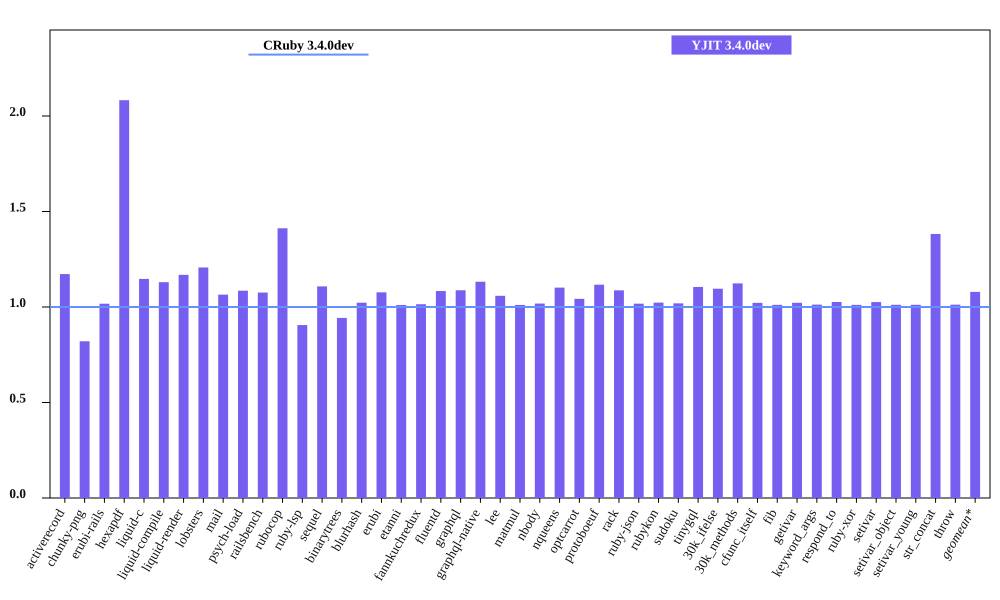

The table this chart was drawn from, first rows:
bench, CRuby 3.4.0dev mem (MiB), YJIT 3.4.0dev mem (MiB), Inline Code, Outlined Code, YJIT Mem overhead
activerecord, 62.79, 73.61, 3, 2
chunky-png, 46.76, 38.37, 1, 1
erubi-rails, 103.3, 105.1, 3, 2
hexapdf, 128.9, 268.4, 3, 2
liquid-c, 28.21, 32.36, 1, 1
liquid-compile, 26.7, 30.17, 1, 1
liquid-render, 28.98, 33.86, 1, 1
lobsters, 266.9, 322.1, 12, 9
mail, 60.91, 64.85, 2, 1
psych-load, 26.6, 28.87, 1, 1
railsbench, 101.1, 108.8, 5, 4
rubocop, 86.07, 121.5, 9, 6
ruby-lsp, 77.06, 69.77, 1, 1
sequel, 31.43, 34.82, 1, 1
binarytrees, 19.12, 18.02, 1, 1
blurhash, 14.1, 14.42, 1, 1
erubi, 22.57, 24.3, 1, 1
etanni, 17.11, 17.29, 1, 1
fannkuchredux, 12.93, 13.12, 1, 1
fluentd, 595.9, 645.6, 1, 1
graphql, 33.3, 36.21, 1, 1
graphql-native, 30.99, 35.09, 1, 1
lee, 26.33, 27.87, 1, 1
matmul, 25.3, 25.57, 1, 1
nbody, 12.99, 13.23, 1, 1
nqueens, 13.13, 14.46, 1, 1
optcarrot, 55.49, 57.86, 1, 1
protoboeuf, 25.38, 28.35, 1, 1
rack, 24.13, 26.24, 1, 1
ruby-json, 13.91, 14.16, 1, 1
rubykon, 37.79, 38.65, 1, 1
sudoku, 13.3, 13.55, 1, 1
tinygql, 21.17, 23.39, 1, 1
30k_ifelse, 138.1, 151.3, 8, 7
30k_methods, 84.79, 95.27, 3, 3
cfunc_itself, 13.14, 13.43, 1, 1
fib, 13.14, 13.29, 1, 1
getivar, 13.13, 13.42, 1, 1
keyword_args, 13.12, 13.29, 1, 1
respond_to, 13.13, 13.47, 1, 1
ruby-xor, 14.27, 14.43, 1, 1
setivar, 13.14, 13.48, 1, 1
setivar_object, 13.14, 13.3, 1, 1
setivar_young, 13.15, 13.3, 1, 1
str_concat, 39.88, 55.12, 1, 1
throw, 13.33, 13.5, 1, 1
